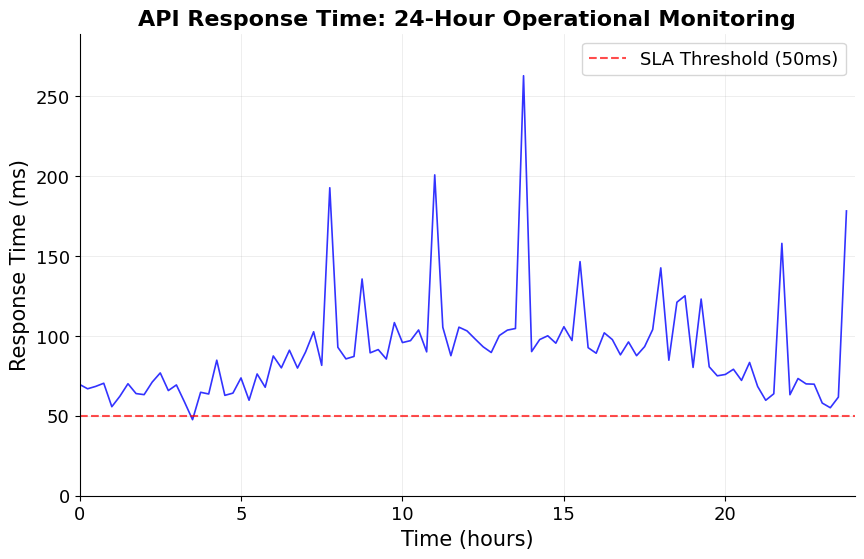
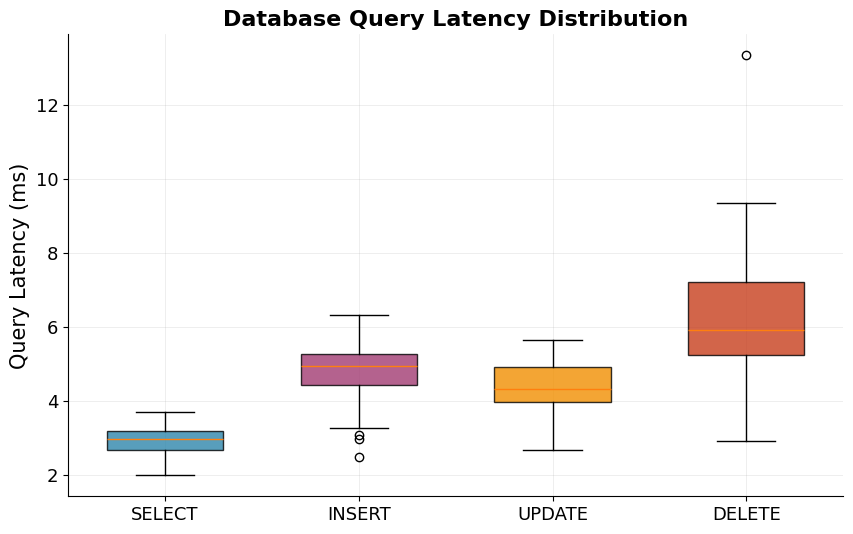
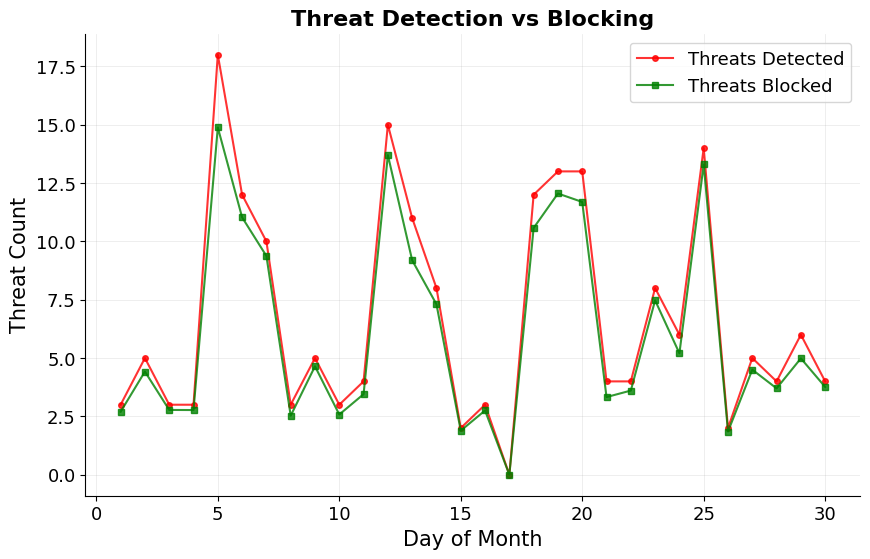
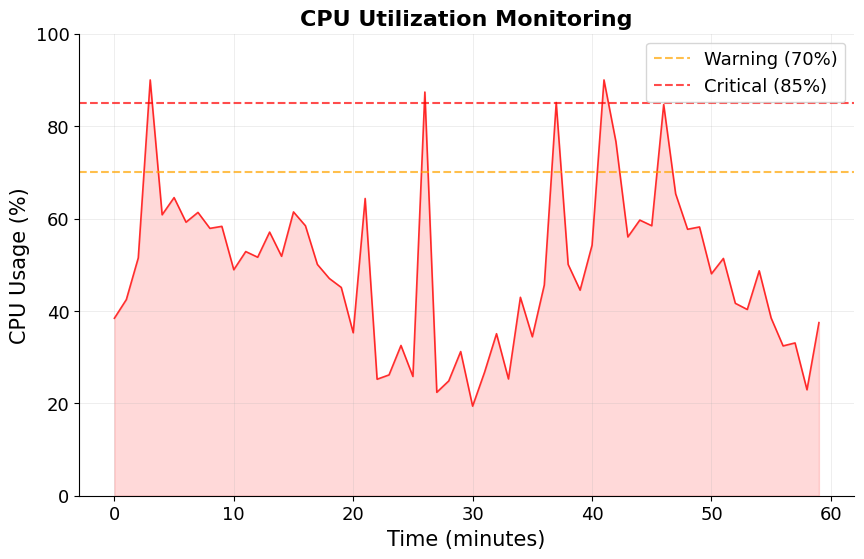
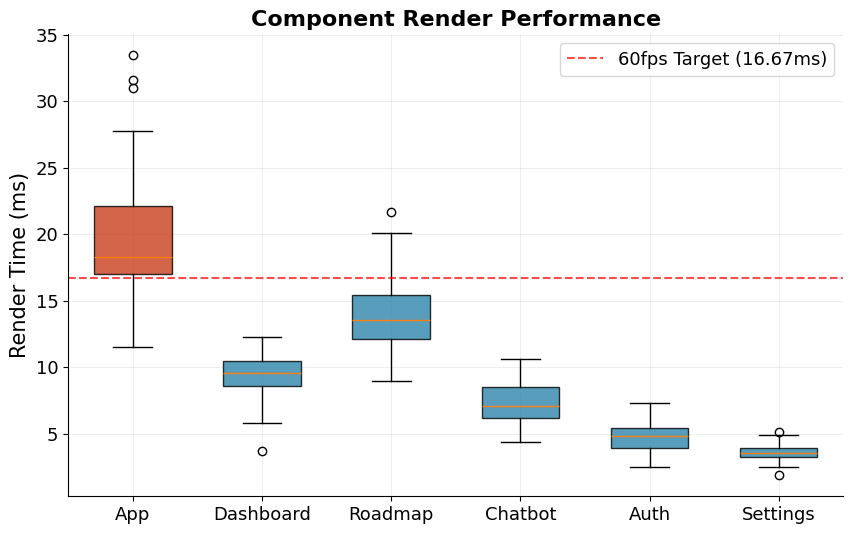
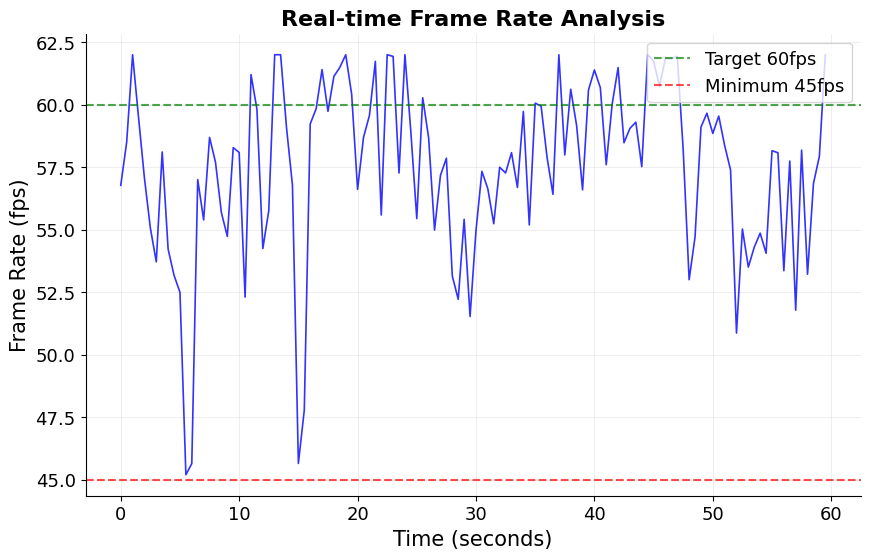
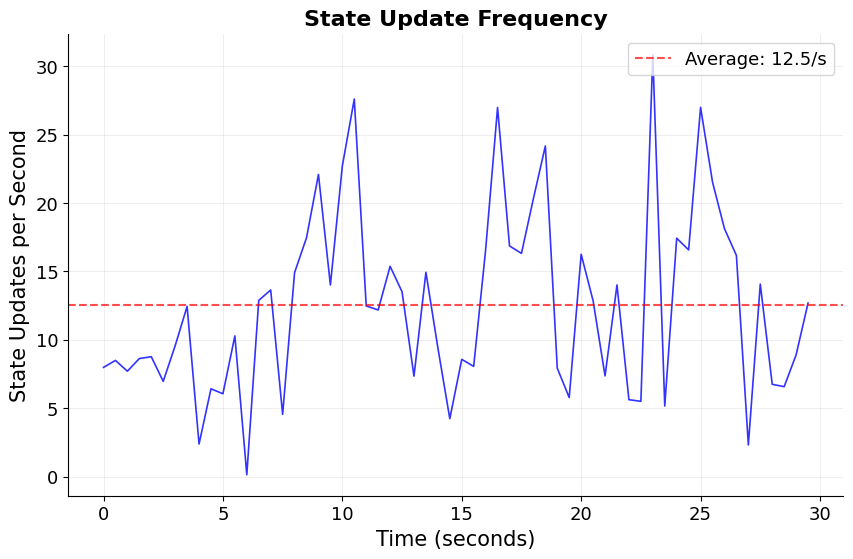
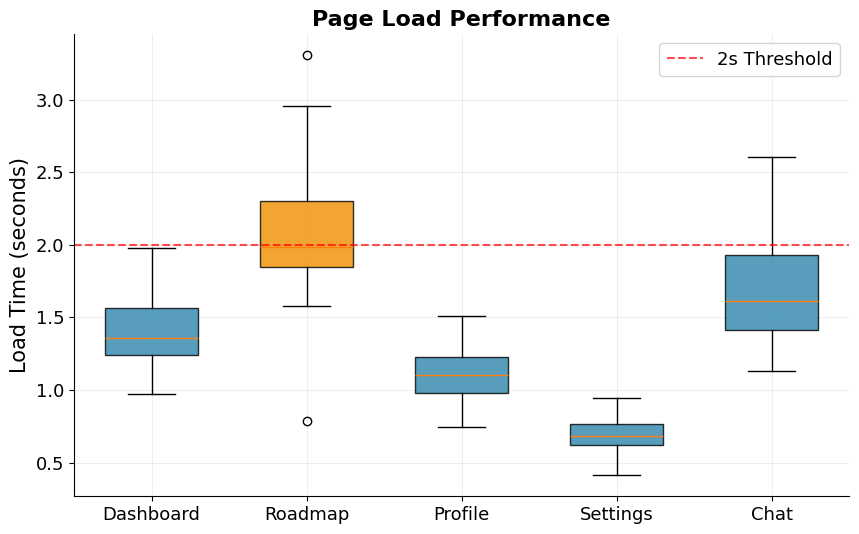

Here is the Python script that generated these plots, in order:
import matplotlib.pyplot as plt
import numpy as np
import warnings
warnings.filterwarnings('ignore')

# IEEE paper styling - minimal and academic
plt.rcParams.update({
    'font.size': 14,
    'axes.labelsize': 15,
    'axes.titlesize': 16,
    'xtick.labelsize': 13,
    'ytick.labelsize': 13,
    'legend.fontsize': 13,
    'figure.titlesize': 17,
    'axes.grid': True,
    'grid.alpha': 0.3,
    'grid.linewidth': 0.5,
    'figure.dpi': 300,
    'savefig.dpi': 300,
    'font.family': 'serif',
    'font.serif': ['Times New Roman'],
    'axes.linewidth': 0.8,
    'axes.spines.top': False,
    'axes.spines.right': False,
    'figure.facecolor': 'white',
    'axes.facecolor': 'white',
})

# Realistic noise generator
def add_realistic_noise(base_values, noise_level=0.1, occasional_spike_prob=0.05):
    """Add realistic operational noise with occasional spikes"""
    noise = np.random.normal(0, noise_level * np.mean(base_values), len(base_values))
    
    # Add occasional operational spikes
    for i in range(len(base_values)):
        if np.random.random() < occasional_spike_prob:
            noise[i] += np.random.uniform(0.5, 2.0) * np.mean(base_values)
    
    return base_values + noise

# FIGURE 1: API Response Time - 24-Hour Operational Monitoring
fig, ax = plt.subplots(figsize=(10, 6))
fig.patch.set_facecolor('white')

np.random.seed(42)
hours = np.arange(0, 24, 0.25)  # 15-minute intervals
base_response = 65  # Base response time in ms

# Simulate realistic traffic patterns (business hours, peak loads, off-hours)
traffic_pattern = np.sin((hours - 6) * np.pi / 12) * 0.4 + 0.5  # Peak during business hours
traffic_pattern[hours < 6] *= 0.2  # Low traffic early morning
traffic_pattern[hours > 20] *= 0.3  # Lower traffic evening

response_times = base_response * (1 + traffic_pattern * 0.6) + np.random.normal(0, 4, len(hours))
response_times = add_realistic_noise(response_times, noise_level=0.08, occasional_spike_prob=0.06)
response_times = np.maximum(response_times, 35)  # Minimum realistic response time

# Add occasional irregular spikes up to 150ms
spike_indices = np.random.choice(len(hours), size=3, replace=False)
for idx in spike_indices:
    response_times[idx] += np.random.uniform(40, 85)

ax.plot(hours, response_times, 'b-', linewidth=1.2, alpha=0.8)
ax.axhline(y=50, color='red', linestyle='--', linewidth=1.5, alpha=0.7, label='SLA Threshold (50ms)')
ax.set_xlabel('Time (hours)')
ax.set_ylabel('Response Time (ms)')
ax.set_title('API Response Time: 24-Hour Operational Monitoring', fontweight='semibold')
ax.legend(loc='upper right')
ax.set_xlim(0, 24)
ax.set_ylim(0, max(response_times) * 1.1)
ax.grid(True, alpha=0.3)

plt.savefig('figure1_api_response_time.png', dpi=300, bbox_inches='tight')
plt.close()

# FIGURE 2: Database Query Latency Distribution
fig, ax = plt.subplots(figsize=(10, 6))
fig.patch.set_facecolor('white')

query_types = ['SELECT', 'INSERT', 'UPDATE', 'DELETE']
# Realistic latencies with variance and outliers
base_latencies = [2.8, 4.7, 4.2, 6.1]
latency_variance = [0.4, 0.9, 0.7, 1.4]
query_latencies = []

for i, (base, var) in enumerate(zip(base_latencies, latency_variance)):
    samples = np.random.normal(base, var, 35)  # 35 samples per query type
    samples = np.maximum(samples, 0.8)  # Minimum realistic latency
    # Add occasional outliers
    if i == 3:  # DELETE has more outliers
        outlier_indices = np.random.choice(len(samples), size=4, replace=False)
        samples[outlier_indices] += np.random.uniform(2.5, 5.0, 4)
    query_latencies.append(samples)

bp = ax.boxplot(query_latencies, labels=query_types, patch_artist=True, widths=0.6)
colors = ['#2E86AB', '#A23B72', '#F18F01', '#C73E1D']
for patch, color in zip(bp['boxes'], colors):
    patch.set_facecolor(color)
    patch.set_alpha(0.8)

ax.set_ylabel('Query Latency (ms)')
ax.set_title('Database Query Latency Distribution', fontweight='semibold')
ax.grid(True, alpha=0.3)

plt.savefig('figure2_database_latency.png', dpi=300, bbox_inches='tight')
plt.close()

# FIGURE 3: Threat Detection vs Blocking
fig, ax = plt.subplots(figsize=(10, 6))
fig.patch.set_facecolor('white')

np.random.seed(123)
days = np.arange(1, 31, 1)
# Realistic threat patterns with burst clusters
base_threats = np.random.poisson(3.2, 30)
# Add burst clusters instead of isolated spikes
burst_clusters = [(5, 7), (12, 14), (18, 20), (23, 25)]
for start, end in burst_clusters:
    for day in range(start, end + 1):
        if day <= 30:
            base_threats[day-1] += np.random.randint(5, 12)

blocked_threats = base_threats * np.random.uniform(0.82, 0.96, 30)
unblocked_threats = base_threats - blocked_threats

ax.plot(days, base_threats, 'r-', linewidth=1.5, marker='o', markersize=4, alpha=0.8, label='Threats Detected')
ax.plot(days, blocked_threats, 'g-', linewidth=1.5, marker='s', markersize=4, alpha=0.8, label='Threats Blocked')
ax.set_xlabel('Day of Month')
ax.set_ylabel('Threat Count')
ax.set_title('Threat Detection vs Blocking', fontweight='semibold')
ax.legend(loc='upper right')
ax.grid(True, alpha=0.3)

plt.savefig('figure3_threat_detection.png', dpi=300, bbox_inches='tight')
plt.close()

# FIGURE 4: CPU Utilization Monitoring
fig, ax = plt.subplots(figsize=(10, 6))
fig.patch.set_facecolor('white')

np.random.seed(456)
time_points = np.arange(0, 60, 1)  # 1 hour in minutes
# Realistic CPU patterns with bursts
base_cpu = 42
cpu_pattern = base_cpu + 18 * np.sin(time_points * np.pi / 18)  # Periodic workload
cpu_noise = add_realistic_noise(cpu_pattern, noise_level=0.12, occasional_spike_prob=0.07)
cpu_usage = np.clip(cpu_noise, 15, 90)

# Add occasional stress spikes
stress_indices = np.random.choice(len(time_points), size=2, replace=False)
for idx in stress_indices:
    cpu_usage[idx] = np.random.uniform(75, 88)

ax.plot(time_points, cpu_usage, 'r-', linewidth=1.2, alpha=0.8)
ax.axhline(y=70, color='orange', linestyle='--', linewidth=1.5, alpha=0.7, label='Warning (70%)')
ax.axhline(y=85, color='red', linestyle='--', linewidth=1.5, alpha=0.7, label='Critical (85%)')
ax.fill_between(time_points, 0, cpu_usage, alpha=0.15, color='red')
ax.set_xlabel('Time (minutes)')
ax.set_ylabel('CPU Usage (%)')
ax.set_title('CPU Utilization Monitoring', fontweight='semibold')
ax.legend(loc='upper right')
ax.grid(True, alpha=0.3)
ax.set_ylim(0, 100)

plt.savefig('figure4_cpu_utilization.png', dpi=300, bbox_inches='tight')
plt.close()

# FIGURE 5: Component Render Performance
fig, ax = plt.subplots(figsize=(10, 6))
fig.patch.set_facecolor('white')

components = ['App', 'Dashboard', 'Roadmap', 'Chatbot', 'Auth', 'Settings']
# Realistic render times with variance
base_render_times = [18.7, 9.2, 13.8, 7.4, 4.8, 3.6]
render_samples = []
for i, base_time in enumerate(base_render_times):
    samples = np.random.normal(base_time, base_time * 0.22, 35)
    samples = np.maximum(samples, 1.2)  # Minimum 1.2ms
    # Add occasional outliers for complex components
    if i == 0:  # App has widest variance
        outlier_indices = np.random.choice(len(samples), size=3, replace=False)
        samples[outlier_indices] += np.random.uniform(base_time * 0.4, base_time * 0.7, 3)
    render_samples.append(samples)

# Box plot with 60fps threshold
bp = ax.boxplot(render_samples, labels=components, patch_artist=True, widths=0.6)
colors = ['#C73E1D' if mean > 16.67 else '#2E86AB' for mean in base_render_times]
for patch, color in zip(bp['boxes'], colors):
    patch.set_facecolor(color)
    patch.set_alpha(0.8)

ax.axhline(y=16.67, color='red', linestyle='--', linewidth=1.5, alpha=0.7, label='60fps Target (16.67ms)')
ax.set_ylabel('Render Time (ms)')
ax.set_title('Component Render Performance', fontweight='semibold')
ax.legend(loc='upper right')
ax.grid(True, alpha=0.3)

plt.savefig('figure5_component_render.png', dpi=300, bbox_inches='tight')
plt.close()

# FIGURE 6: Real-time Frame Rate Analysis
fig, ax = plt.subplots(figsize=(10, 6))
fig.patch.set_facecolor('white')

np.random.seed(901)
time_samples = np.arange(0, 60, 0.5)  # 1 minute samples
# Realistic frame rate with fluctuations around 55-60
base_fps = 58 - 3 * np.sin(time_samples * np.pi / 12)  # Periodic variation
fps_noise = add_realistic_noise(base_fps, noise_level=0.04, occasional_spike_prob=0.03)
frame_rates = np.clip(fps_noise, 45, 62)

# Add occasional frame drops
drop_indices = np.random.choice(len(time_samples), size=2, replace=False)
for idx in drop_indices:
    frame_rates[idx] = np.random.uniform(45, 48)

# Add one rare drop near 45fps
rare_drop_idx = np.random.choice(len(time_samples))
frame_rates[rare_drop_idx] = 45.2

ax.plot(time_samples, frame_rates, 'b-', linewidth=1.2, alpha=0.8)
ax.axhline(y=60, color='green', linestyle='--', linewidth=1.5, alpha=0.7, label='Target 60fps')
ax.axhline(y=45, color='red', linestyle='--', linewidth=1.5, alpha=0.7, label='Minimum 45fps')
ax.set_xlabel('Time (seconds)')
ax.set_ylabel('Frame Rate (fps)')
ax.set_title('Real-time Frame Rate Analysis', fontweight='semibold')
ax.legend(loc='upper right')
ax.grid(True, alpha=0.3)

plt.savefig('figure6_frame_rate.png', dpi=300, bbox_inches='tight')
plt.close()

# FIGURE 7: State Update Frequency
fig, ax = plt.subplots(figsize=(10, 6))
fig.patch.set_facecolor('white')

np.random.seed(902)
time_stamps = np.arange(0, 30, 0.5)  # 30 seconds
# Realistic state update patterns with clustered bursts
base_updates = np.random.poisson(9, 60)
# Add clustered bursts instead of isolated spikes
burst_clusters = [(8, 11), (16, 19), (24, 27)]
for start, end in burst_clusters:
    start_idx = int(start * 2)
    end_idx = int(end * 2)
    if end_idx <= len(base_updates):
        for i in range(start_idx, min(end_idx, len(base_updates))):
            base_updates[i] += np.random.randint(8, 15)

state_updates = add_realistic_noise(base_updates, noise_level=0.08, occasional_spike_prob=0.02)
state_updates = np.maximum(state_updates, 0)

ax.plot(time_stamps, state_updates, 'b-', linewidth=1.2, alpha=0.8)
ax.set_xlabel('Time (seconds)')
ax.set_ylabel('State Updates per Second')
ax.set_title('State Update Frequency', fontweight='semibold')
ax.grid(True, alpha=0.3)

# Add average line
avg_updates = np.mean(state_updates)
ax.axhline(y=avg_updates, color='red', linestyle='--', linewidth=1.5, alpha=0.7, 
            label=f'Average: {avg_updates:.1f}/s')
ax.legend(loc='upper right')

plt.savefig('figure7_state_updates.png', dpi=300, bbox_inches='tight')
plt.close()

# FIGURE 8: Page Load Performance
fig, ax = plt.subplots(figsize=(10, 6))
fig.patch.set_facecolor('white')

pages = ['Dashboard', 'Roadmap', 'Profile', 'Settings', 'Chat']
# Realistic page load times with variance
load_samples = []
base_load_times = [1.4, 2.1, 1.1, 0.7, 1.6]  # seconds
for base_time in base_load_times:
    samples = np.random.normal(base_time, base_time * 0.18, 35)
    samples = np.maximum(samples, 0.4)
    # Add occasional outliers for slower pages
    if base_time > 1.0:
        outlier_indices = np.random.choice(len(samples), size=2, replace=False)
        samples[outlier_indices] += np.random.uniform(base_time * 0.3, base_time * 0.5, 2)
    load_samples.append(samples)

# Box plot with 2s threshold
bp = ax.boxplot(load_samples, labels=pages, patch_artist=True, widths=0.6)
colors = ['#F18F01' if mean > 2.0 else '#2E86AB' for mean in base_load_times]
for patch, color in zip(bp['boxes'], colors):
    patch.set_facecolor(color)
    patch.set_alpha(0.8)

ax.axhline(y=2.0, color='red', linestyle='--', linewidth=1.5, alpha=0.7, label='2s Threshold')
ax.set_ylabel('Load Time (seconds)')
ax.set_title('Page Load Performance', fontweight='semibold')
ax.legend(loc='upper right')
ax.grid(True, alpha=0.3)

plt.savefig('figure8_page_load.png', dpi=300, bbox_inches='tight')
plt.close()

print("✅ Highly Realistic IEEE Research Figures Generated Successfully!")
print("📊 Files created:")
print("   - figure1_api_response_time.png")
print("   - figure2_database_latency.png")
print("   - figure3_threat_detection.png")
print("   - figure4_cpu_utilization.png")
print("   - figure5_component_render.png")
print("   - figure6_frame_rate.png")
print("   - figure7_state_updates.png")
print("   - figure8_page_load.png")
